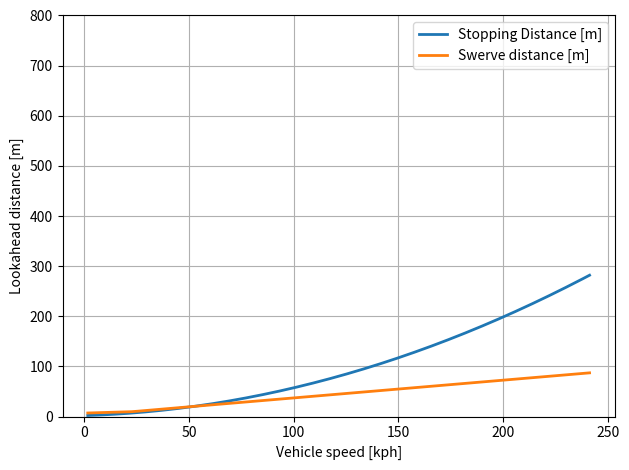

Generate this figure with matplotlib:
import numpy as np
import matplotlib.pyplot as plt

# Velocity rates
v_mph = np.arange(1, 151)   # speed in miles/hour
v_kph = v_mph * (1.609 / 1) # speed in km/hour
v_mtph = v_mph * (1609.34 / 1) # speed in meters/hour
v_mtps = v_mtph * (1 / 60**2) # speed in meters/second

# Parameters for the model SPIE
Tper = 0.1 # perception time; in seconds
Tact = 0.25 # actuaction time (latency); in seconds
a = -9 # deceleration; in m/s^2
mu = 0.55 # friction coefficient
g = 9.81 # gravity acceleration; in meters/second^2
d_offset = 2 # offset distance; in meters

w = 1.82; # width of wheelbase (1.82 m for HMMVW)
cog = 0.767; # height of center of gravity (0.767 m for HMMVW)
turningCar = 7.62; # HMMWV minimum turning radius is 7.62 m

# Variables for the distances and the model

d_per = np.zeros_like(v_mtps) 
d_act = np.zeros_like(v_mtps)
d_brake = np.zeros_like(v_mtps)
# Looakead distance for stopping
d_look_stop = np.zeros_like(v_mtps)

K_roll = np.zeros_like(v_mtps)
K_slip = np.zeros_like(v_mtps)
turning = np.zeros_like(v_mtps)
d_swerve = np.zeros_like(v_mtps)
# Lookahead distance for swerving
d_look_swerve = np.zeros_like(v_mtps)

# Compute the lookahead distance requirements
for v in range(1, 151):
    # distance traveled
    d_per[v-1] = v_mtps[v-1] * (2*Tper) # Perception distance (Looking twice
    d_act[v-1] = v_mtps[v-1] * Tact # Action distance (Latency)

    # Stopping distance (SPIE)
    d_brake[v-1] = - v_mtps[v-1]**2 / (2 * a) # (-2*mu*g) # in meters
    d_look_stop[v-1] = d_offset + d_per[v-1] + d_act[v-1] + d_brake[v-1] # in meters


    # Swerving distance (SPIE)
    K_roll[v-1] = (g * (w/2)) / (cog * v_mtps[v-1]**2) # in meters
    K_slip[v-1] = (mu * g) / (v_mtps[v-1]**2) # in meters

    turning[v-1] = max(1 / (min(K_roll[v-1], K_slip[v-1])), turningCar)

    d_swerve[v-1] = np.real(np.sqrt(turning[v-1]**2 - (turning[v-1] - w)**2)) # in meters

    d_look_swerve[v-1] =  d_offset + d_per[v-1] + d_act[v-1] + d_swerve[v-1] # in meters

# Plot
plt.plot(v_kph, d_look_stop, linewidth=2, label='Stopping Distance [m]')
plt.plot(v_kph, d_look_swerve, linewidth=2, label='Swerve distance [m]')
plt.grid(True)
plt.xlabel('Vehicle speed [kph]')
plt.ylabel('Lookahead distance [m]')
plt.ylim(0, 800)
plt.legend()
plt.tight_layout()
plt.savefig('Lookahead_Distance_For_Stopping_Distance(kph).png')
plt.show()

# Print the values in the txt file in the same directory (math-model)
with open('Lookahead_Distance_For_Swerve_Stop.txt','w') as f:
    f.write('Stopping Distance [m]' + '\n')
    for x, y in zip(v_kph, d_look_stop):
        f.write('SPIE: Vehicle speed [kph]: ' + str(x) + ' -- Lookahead distance [m]: ' + str(y) + '\n')
    f.write('Swerve distance [m]' + '\n')
    for x, y in zip(v_kph, d_look_swerve):
        f.write('vT: Vehicle speed [kph]: ' + str(x) + ' -- Lookahead distance [m]: ' + str(y) + '\n')



 
